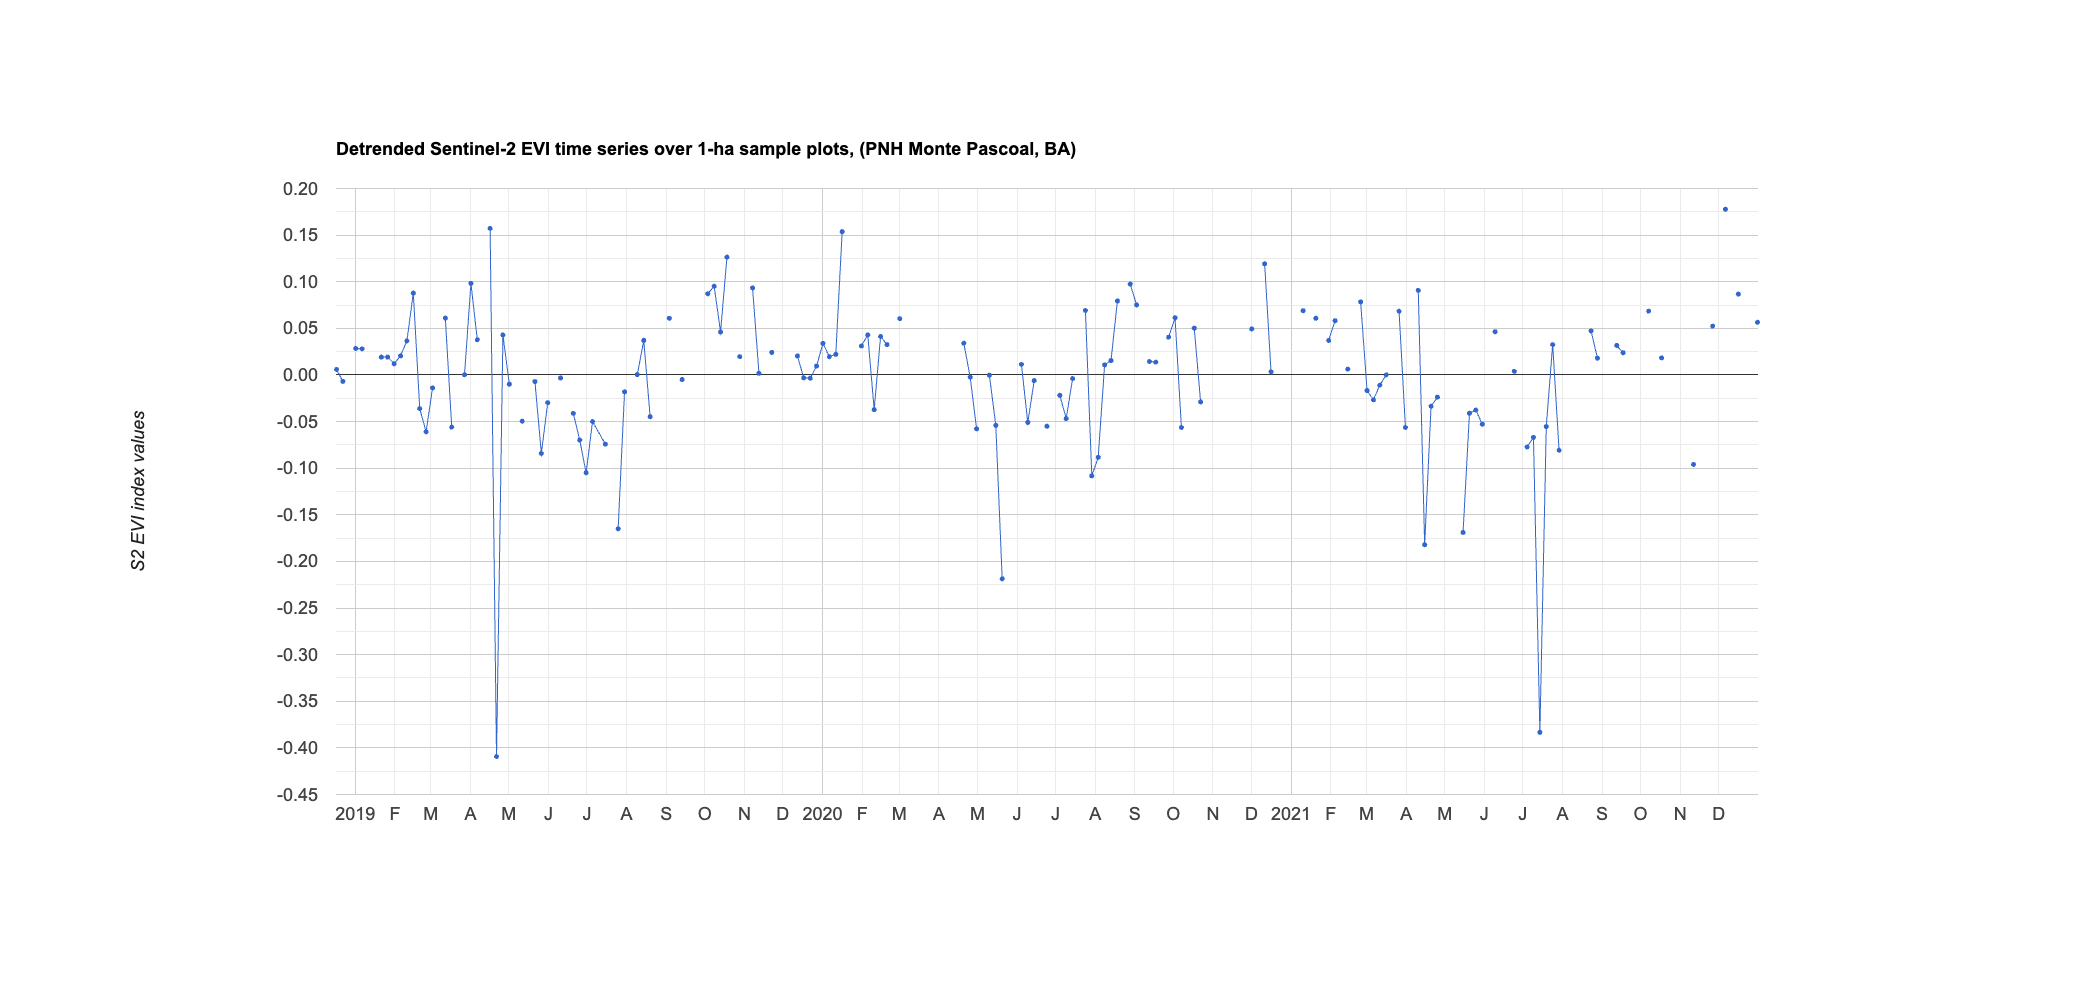

Values plotted in this chart, from the file beside it:
system:time_start, 0
Dec 17, 2018, 0.006
Dec 22, 2018, -0.007
Dec 27, 2018, 
Jan 1, 2019, 0.028
Jan 6, 2019, 0.028
Jan 11, 2019, 
Jan 16, 2019, 
Jan 21, 2019, 0.019
Jan 26, 2019, 0.019
Jan 31, 2019, 0.012
Feb 5, 2019, 0.021
Feb 10, 2019, 0.037
Feb 15, 2019, 0.088
Feb 20, 2019, -0.036
Feb 25, 2019, -0.061
Mar 2, 2019, -0.014
Mar 7, 2019, 
Mar 12, 2019, 0.061
Mar 17, 2019, -0.056
Mar 22, 2019, 
Mar 27, 2019, 0
Apr 1, 2019, 0.098
Apr 6, 2019, 0.038
Apr 11, 2019, 
Apr 16, 2019, 0.157
Apr 21, 2019, -0.409
Apr 26, 2019, 0.043
May 1, 2019, -0.01
May 6, 2019, 
May 11, 2019, -0.05
May 16, 2019, 
May 21, 2019, -0.007
May 26, 2019, -0.084
May 31, 2019, -0.03
Jun 5, 2019, 
Jun 10, 2019, -0.003
Jun 15, 2019, 
Jun 20, 2019, -0.041
Jun 25, 2019, -0.07
Jun 30, 2019, -0.105
Jul 5, 2019, -0.05
Jul 15, 2019, -0.074
Jul 20, 2019, 
Jul 25, 2019, -0.165
Jul 30, 2019, -0.018
Aug 4, 2019, 
Aug 9, 2019, 0
Aug 14, 2019, 0.037
Aug 19, 2019, -0.045
Aug 24, 2019, 
Aug 29, 2019, 
Sep 3, 2019, 0.061
Sep 8, 2019, 
Sep 13, 2019, -0.005
Sep 18, 2019, 
Sep 28, 2019, 
Oct 3, 2019, 0.087
Oct 8, 2019, 0.095
Oct 13, 2019, 0.046
Oct 18, 2019, 0.126
... 161 more rows
